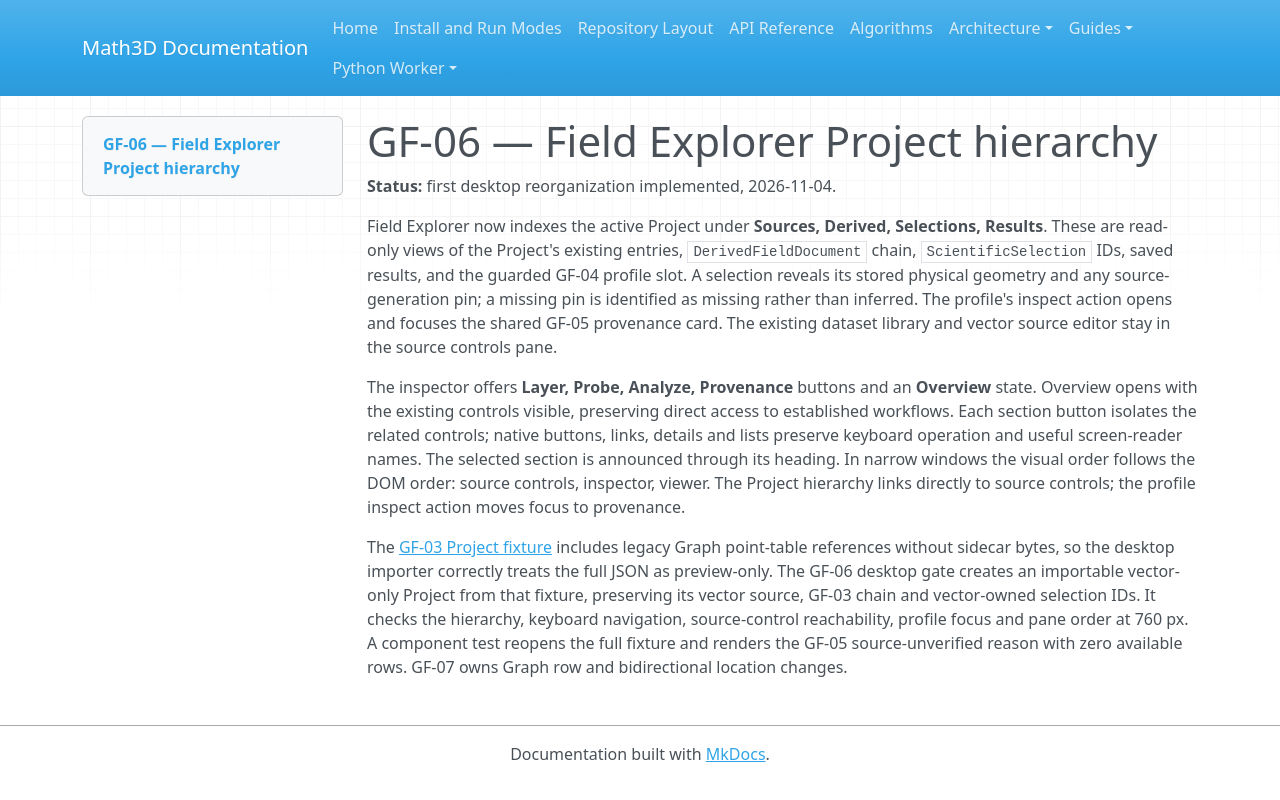

repository: expert10000/Math3D · page: graph-field-gf06-explorer-hierarchy/index.html · generator: mkdocs

# GF-06 — Field Explorer Project hierarchy

**Status:** first desktop reorganization implemented, 2026-11-04.

Field Explorer now indexes the active Project under **Sources, Derived, Selections, Results**. These are read-only views of the Project's existing entries, `DerivedFieldDocument` chain, `ScientificSelection` IDs, saved results, and the guarded GF-04 profile slot. A selection reveals its stored physical geometry and any source-generation pin; a missing pin is identified as missing rather than inferred. The profile's inspect action opens and focuses the shared GF-05 provenance card. The existing dataset library and vector source editor stay in the source controls pane.

The inspector offers **Layer, Probe, Analyze, Provenance** buttons and an **Overview** state. Overview opens with the existing controls visible, preserving direct access to established workflows. Each section button isolates the related controls; native buttons, links, details and lists preserve keyboard operation and useful screen-reader names. The selected section is announced through its heading. In narrow windows the visual order follows the DOM order: source controls, inspector, viewer. The Project hierarchy links directly to source controls; the profile inspect action moves focus to provenance.

The [GF-03 Project fixture](../tests/fixtures/derived-field/gf03-magnitude-slice-profile.math3d) includes legacy Graph point-table references without sidecar bytes, so the desktop importer correctly treats the full JSON as preview-only. The GF-06 desktop gate creates an importable vector-only Project from that fixture, preserving its vector source, GF-03 chain and vector-owned selection IDs. It checks the hierarchy, keyboard navigation, source-control reachability, profile focus and pane order at 760 px. A component test reopens the full fixture and renders the GF-05 source-unverified reason with zero available rows. GF-07 owns Graph row and bidirectional location changes.
